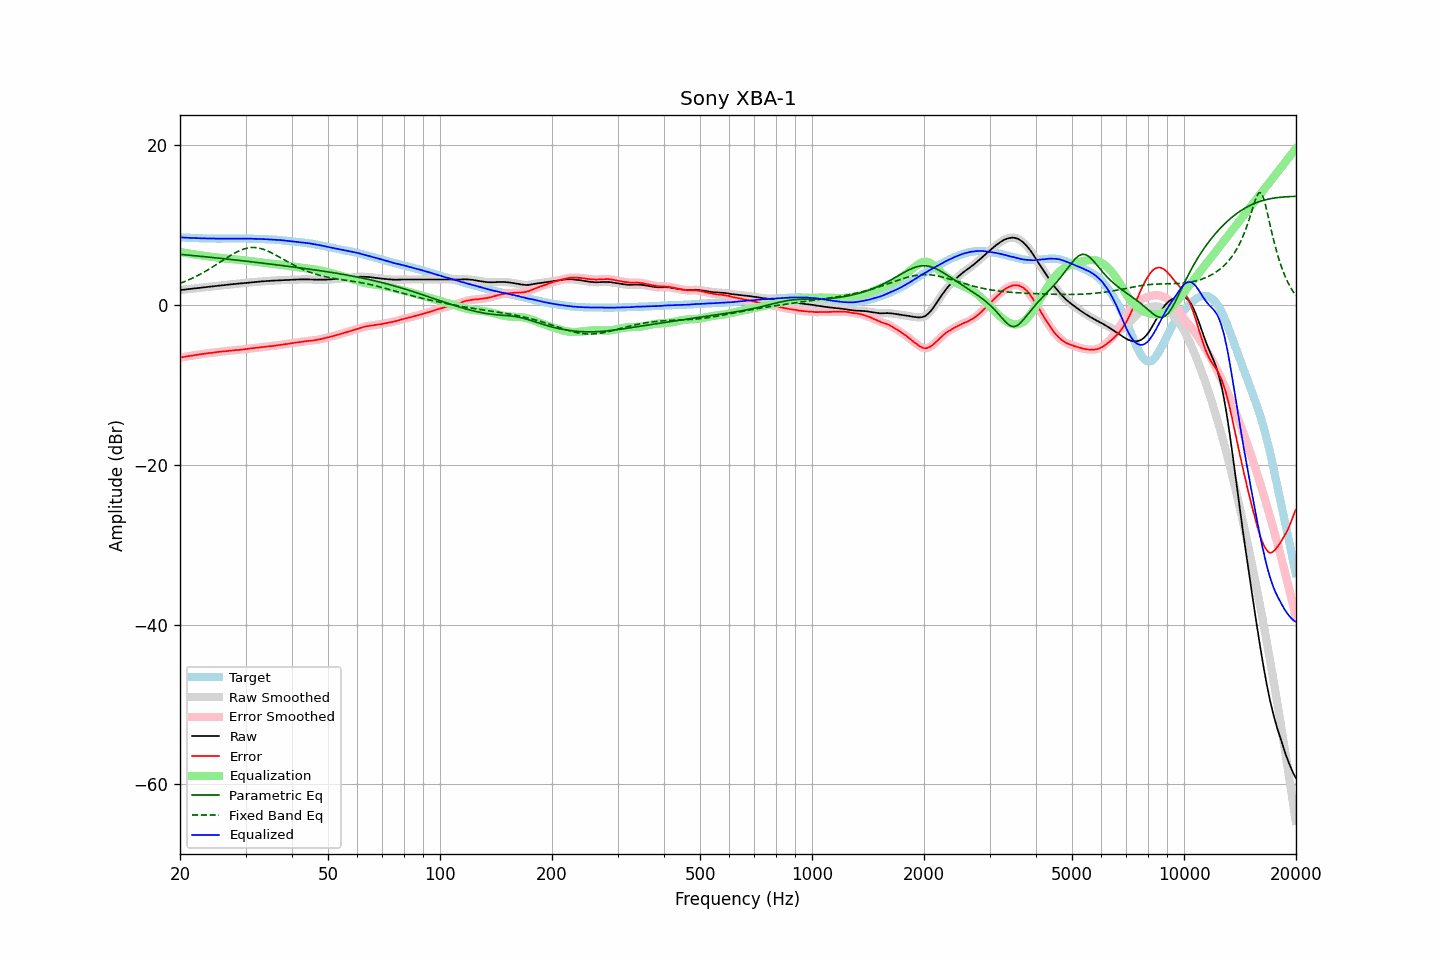

The data file committed next to this chart (first rows):
frequency, raw, error, smoothed, error_smoothed, equalization, parametric_eq, fixed_band_eq, equalized_raw, equalized_smoothed, target
20.00, 1.84, -6.60, 1.84, -6.60, 6.60, 6.31, 2.68, 8.44, 8.44, 8.44
20.20, 1.86, -6.57, 1.87, -6.57, 6.56, 6.29, 2.76, 8.43, 8.43, 8.43
20.40, 1.88, -6.54, 1.89, -6.53, 6.53, 6.28, 2.84, 8.41, 8.42, 8.42
20.61, 1.91, -6.50, 1.91, -6.50, 6.50, 6.26, 2.92, 8.41, 8.41, 8.41
20.81, 1.93, -6.46, 1.93, -6.46, 6.46, 6.24, 3.01, 8.40, 8.40, 8.39
21.02, 1.95, -6.43, 1.96, -6.42, 6.43, 6.22, 3.09, 8.38, 8.39, 8.38
21.23, 1.98, -6.39, 1.98, -6.39, 6.40, 6.20, 3.18, 8.38, 8.38, 8.37
21.44, 2.00, -6.38, 2.00, -6.37, 6.36, 6.18, 3.27, 8.37, 8.37, 8.38
21.66, 2.02, -6.34, 2.03, -6.34, 6.33, 6.16, 3.37, 8.36, 8.36, 8.36
21.87, 2.05, -6.31, 2.05, -6.30, 6.30, 6.14, 3.46, 8.36, 8.35, 8.36
22.09, 2.07, -6.27, 2.07, -6.27, 6.27, 6.12, 3.56, 8.34, 8.34, 8.34
22.31, 2.09, -6.24, 2.10, -6.24, 6.24, 6.10, 3.66, 8.33, 8.33, 8.33
22.54, 2.11, -6.21, 2.12, -6.21, 6.21, 6.08, 3.77, 8.32, 8.33, 8.32
22.76, 2.14, -6.18, 2.14, -6.18, 6.18, 6.07, 3.88, 8.32, 8.32, 8.32
22.99, 2.16, -6.15, 2.16, -6.15, 6.15, 6.05, 3.99, 8.31, 8.31, 8.31
23.22, 2.18, -6.12, 2.19, -6.12, 6.12, 6.03, 4.10, 8.30, 8.31, 8.30
23.45, 2.21, -6.10, 2.21, -6.09, 6.09, 6.00, 4.21, 8.31, 8.30, 8.31
23.69, 2.23, -6.07, 2.23, -6.07, 6.07, 5.98, 4.33, 8.30, 8.30, 8.30
23.92, 2.25, -6.04, 2.26, -6.04, 6.04, 5.96, 4.45, 8.30, 8.30, 8.29
24.16, 2.27, -6.03, 2.28, -6.02, 6.02, 5.94, 4.57, 8.29, 8.29, 8.30
24.40, 2.30, -6.00, 2.30, -6.00, 5.99, 5.92, 4.70, 8.30, 8.29, 8.30
24.65, 2.32, -5.97, 2.32, -5.97, 5.97, 5.90, 4.82, 8.29, 8.29, 8.29
24.89, 2.34, -5.95, 2.35, -5.94, 5.94, 5.88, 4.95, 8.29, 8.29, 8.29
25.14, 2.37, -5.92, 2.37, -5.91, 5.92, 5.86, 5.08, 8.28, 8.29, 8.28
25.39, 2.40, -5.89, 2.39, -5.89, 5.89, 5.84, 5.21, 8.29, 8.29, 8.28
25.65, 2.41, -5.87, 2.41, -5.87, 5.87, 5.82, 5.34, 8.28, 8.28, 8.28
25.91, 2.43, -5.85, 2.43, -5.85, 5.85, 5.80, 5.47, 8.28, 8.28, 8.28
26.16, 2.45, -5.84, 2.46, -5.83, 5.82, 5.77, 5.60, 8.28, 8.28, 8.29
26.43, 2.47, -5.81, 2.48, -5.81, 5.80, 5.75, 5.73, 8.28, 8.28, 8.28
26.69, 2.50, -5.78, 2.50, -5.78, 5.78, 5.73, 5.86, 8.28, 8.28, 8.28
26.96, 2.52, -5.76, 2.52, -5.75, 5.76, 5.71, 5.99, 8.28, 8.28, 8.28
27.23, 2.54, -5.74, 2.55, -5.74, 5.74, 5.69, 6.12, 8.28, 8.28, 8.28
27.50, 2.56, -5.72, 2.56, -5.72, 5.72, 5.66, 6.24, 8.28, 8.28, 8.28
27.77, 2.58, -5.71, 2.58, -5.70, 5.70, 5.64, 6.36, 8.29, 8.29, 8.29
28.05, 2.60, -5.68, 2.60, -5.68, 5.68, 5.62, 6.47, 8.29, 8.29, 8.28
28.33, 2.62, -5.67, 2.62, -5.66, 5.67, 5.60, 6.58, 8.29, 8.29, 8.29
28.62, 2.64, -5.65, 2.64, -5.65, 5.65, 5.57, 6.68, 8.29, 8.29, 8.29
28.90, 2.66, -5.64, 2.66, -5.63, 5.63, 5.55, 6.77, 8.29, 8.29, 8.30
29.19, 2.68, -5.62, 2.68, -5.61, 5.61, 5.53, 6.86, 8.29, 8.29, 8.30
29.48, 2.70, -5.59, 2.71, -5.59, 5.58, 5.51, 6.93, 8.29, 8.29, 8.29
29.78, 2.72, -5.57, 2.73, -5.56, 5.56, 5.48, 7.00, 8.28, 8.29, 8.29
30.08, 2.75, -5.54, 2.75, -5.53, 5.54, 5.46, 7.06, 8.29, 8.29, 8.29
30.38, 2.77, -5.50, 2.77, -5.50, 5.51, 5.44, 7.10, 8.28, 8.29, 8.27
30.68, 2.79, -5.48, 2.79, -5.48, 5.48, 5.41, 7.14, 8.28, 8.28, 8.27
30.99, 2.81, -5.46, 2.81, -5.46, 5.46, 5.39, 7.16, 8.27, 8.27, 8.27
31.30, 2.82, -5.45, 2.83, -5.44, 5.43, 5.37, 7.17, 8.26, 8.26, 8.27
31.61, 2.84, -5.42, 2.84, -5.42, 5.41, 5.34, 7.17, 8.25, 8.25, 8.26
31.93, 2.86, -5.38, 2.86, -5.39, 5.39, 5.32, 7.16, 8.25, 8.25, 8.24
32.24, 2.87, -5.38, 2.88, -5.36, 5.36, 5.30, 7.14, 8.24, 8.24, 8.25
32.57, 2.89, -5.34, 2.90, -5.34, 5.34, 5.27, 7.10, 8.23, 8.24, 8.23
32.89, 2.91, -5.32, 2.91, -5.32, 5.32, 5.25, 7.05, 8.23, 8.23, 8.23
33.22, 2.93, -5.29, 2.93, -5.29, 5.29, 5.22, 7.00, 8.23, 8.22, 8.22
33.55, 2.94, -5.28, 2.95, -5.27, 5.27, 5.20, 6.93, 8.21, 8.22, 8.22
33.89, 2.96, -5.25, 2.96, -5.25, 5.25, 5.17, 6.86, 8.21, 8.21, 8.21
34.23, 2.97, -5.22, 2.97, -5.22, 5.23, 5.15, 6.78, 8.20, 8.20, 8.19
34.57, 2.98, -5.21, 2.99, -5.20, 5.20, 5.13, 6.69, 8.19, 8.19, 8.19
34.92, 3.00, -5.17, 3.00, -5.18, 5.18, 5.10, 6.59, 8.19, 8.18, 8.17
35.27, 3.01, -5.18, 3.01, -5.16, 5.16, 5.08, 6.49, 8.17, 8.17, 8.19
35.62, 3.02, -5.14, 3.03, -5.14, 5.14, 5.05, 6.39, 8.16, 8.16, 8.16
35.97, 3.04, -5.12, 3.04, -5.12, 5.11, 5.03, 6.28, 8.15, 8.15, 8.16
... 635 more rows
